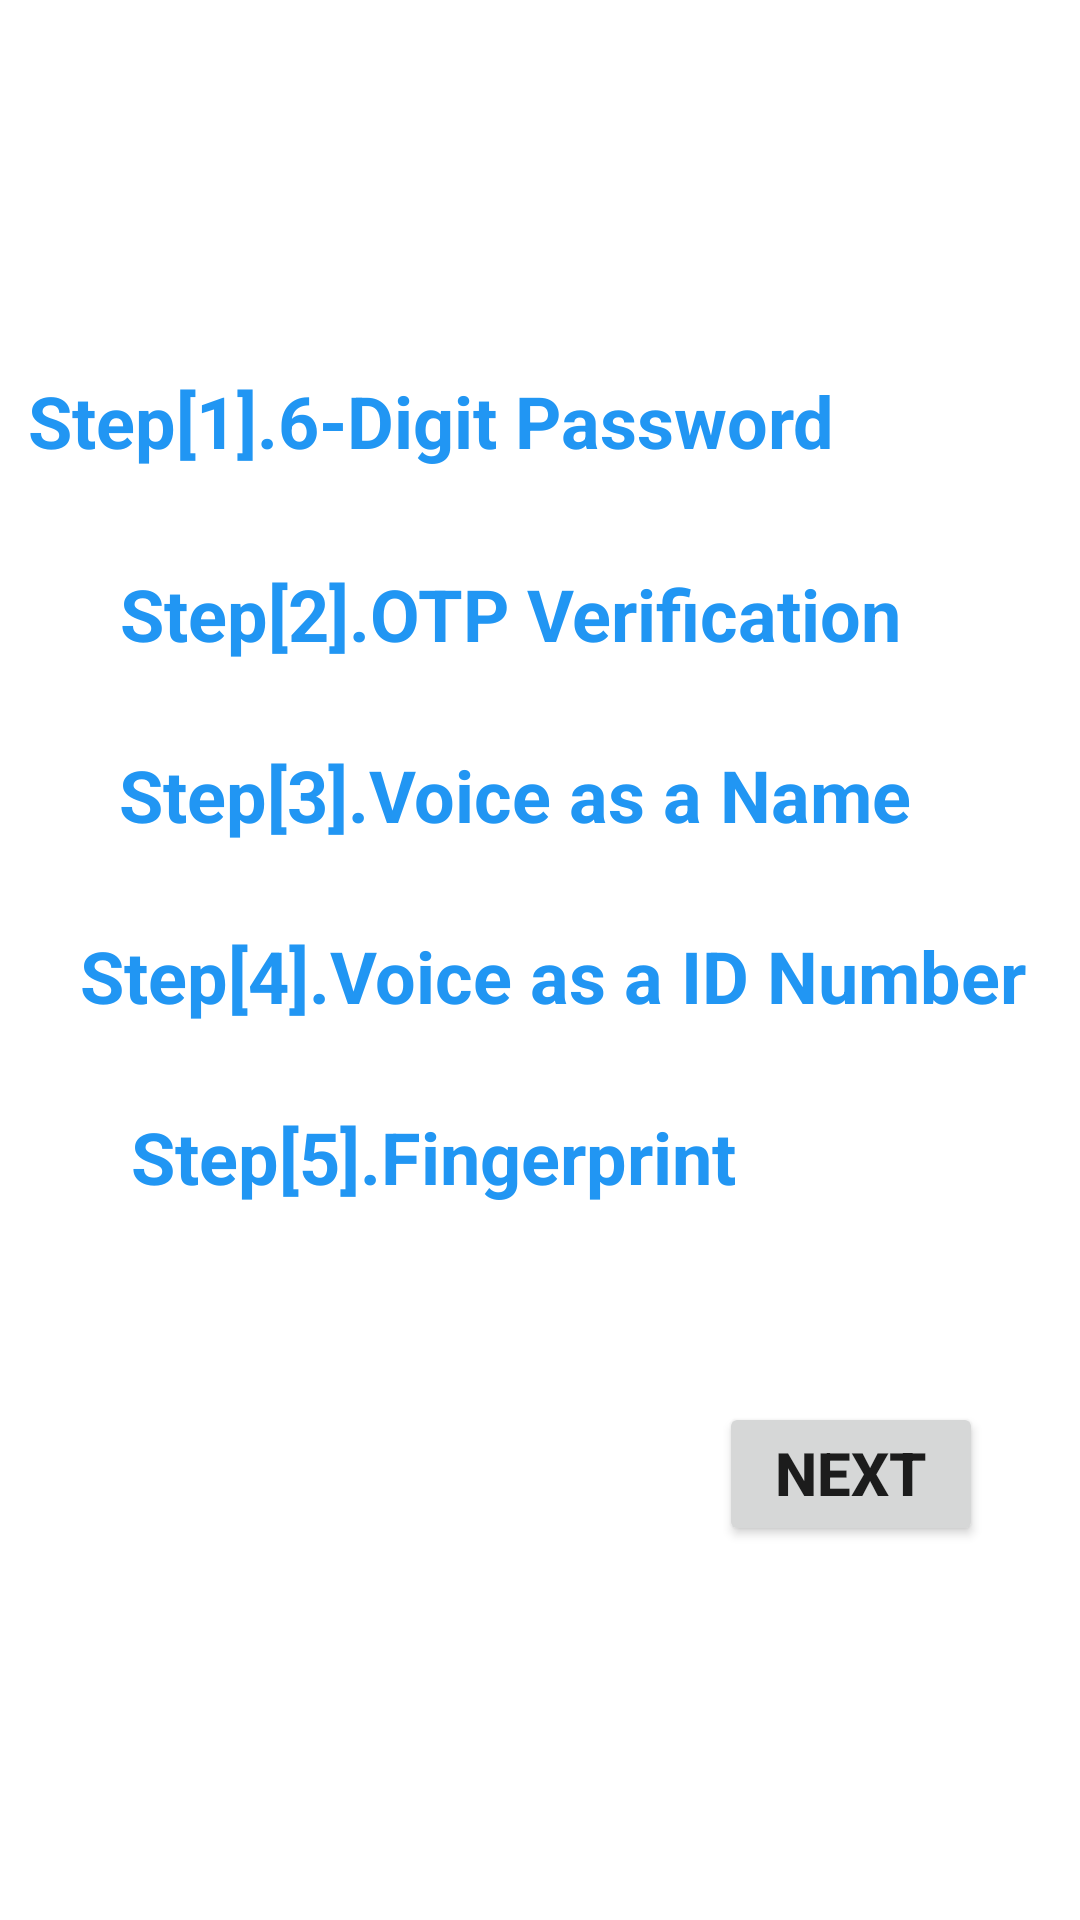

Here is an Android app screen rendered from its layout file. Give the layout XML and the strings, colors and styles it references.
<!-- AndroidManifest.xml: application theme Theme.SecurityAuthentication -->
<!-- res/layout/activity_main2.xml -->
<?xml version="1.0" encoding="utf-8"?>
<androidx.constraintlayout.widget.ConstraintLayout xmlns:android="http://schemas.android.com/apk/res/android"
    xmlns:app="http://schemas.android.com/apk/res-auto"
    xmlns:tools="http://schemas.android.com/tools"
    android:id="@+id/button2"
    android:layout_width="match_parent"
    android:layout_height="match_parent"
    android:layout_centerInParent="false"
    tools:context=".MainActivity2">


    <TextView
        android:id="@+id/textView1"
        android:layout_width="wrap_content"
        android:layout_height="wrap_content"
        android:layout_marginStart="61dp"
        android:layout_marginTop="124dp"
        android:layout_marginEnd="82dp"
        android:text="Step[1].6-Digit Password"
        android:textColor="#2196F3"
        android:textSize="24sp"
        android:textStyle="bold"
        app:layout_constraintEnd_toEndOf="parent"
        app:layout_constraintHorizontal_bias="1.0"
        app:layout_constraintStart_toStartOf="parent"
        app:layout_constraintTop_toTopOf="parent" />

    <TextView
        android:id="@+id/textView2"
        android:layout_width="wrap_content"
        android:layout_height="wrap_content"
        android:layout_marginTop="32dp"
        android:text="Step[2].OTP Verification"
        android:textColor="#2196F3"
        android:textSize="24sp"
        android:textStyle="bold"
        app:layout_constraintEnd_toEndOf="parent"
        app:layout_constraintHorizontal_bias="0.403"
        app:layout_constraintStart_toStartOf="parent"
        app:layout_constraintTop_toBottomOf="@+id/textView1" />

    <TextView
        android:id="@+id/textView3"
        android:layout_width="wrap_content"
        android:layout_height="wrap_content"
        android:layout_marginTop="28dp"
        android:text="Step[3].Voice as a Name"
        android:textColor="#2196F3"
        android:textSize="24sp"
        android:textStyle="bold"
        app:layout_constraintEnd_toEndOf="parent"
        app:layout_constraintHorizontal_bias="0.414"
        app:layout_constraintStart_toStartOf="parent"
        app:layout_constraintTop_toBottomOf="@+id/textView2" />

    <TextView
        android:id="@+id/textView4"
        android:layout_width="wrap_content"
        android:layout_height="wrap_content"
        android:layout_marginTop="28dp"
        android:text="Step[4].Voice as a ID Number"
        android:textColor="#2196F3"
        android:textSize="24sp"
        android:textStyle="bold"
        app:layout_constraintEnd_toEndOf="parent"
        app:layout_constraintHorizontal_bias="0.604"
        app:layout_constraintStart_toStartOf="parent"
        app:layout_constraintTop_toBottomOf="@+id/textView3" />

    <TextView
        android:id="@+id/textView5"
        android:layout_width="wrap_content"
        android:layout_height="wrap_content"
        android:layout_marginTop="28dp"
        android:text="Step[5].Fingerprint"
        android:textColor="#2196F3"
        android:textSize="24sp"
        android:textStyle="bold"
        app:layout_constraintEnd_toEndOf="parent"
        app:layout_constraintHorizontal_bias="0.276"
        app:layout_constraintStart_toStartOf="parent"
        app:layout_constraintTop_toBottomOf="@+id/textView4" />

    <Button
        android:id="@+id/button2"
        android:layout_width="wrap_content"
        android:layout_height="wrap_content"
        android:layout_marginTop="64dp"
        android:gravity="center_horizontal"
        android:text="Next"
        android:textSize="20sp"
        android:textStyle="bold"
        app:layout_constraintBottom_toBottomOf="parent"
        app:layout_constraintEnd_toEndOf="parent"
        app:layout_constraintHorizontal_bias="0.881"
        app:layout_constraintStart_toStartOf="parent"
        app:layout_constraintTop_toBottomOf="@+id/textView5"
        app:layout_constraintVertical_bias="0.014" />

</androidx.constraintlayout.widget.ConstraintLayout>
<!-- resources referenced by this layout -->
<resources>
  <style name="Theme.SecurityAuthentication" parent="Theme.MaterialComponents.DayNight.DarkActionBar">
          
          <item name="colorPrimary">@color/purple_500</item>
          <item name="colorPrimaryVariant">@color/purple_700</item>
          <item name="colorOnPrimary">@color/white</item>
          
          <item name="colorSecondary">@color/teal_200</item>
          <item name="colorSecondaryVariant">@color/teal_700</item>
          <item name="colorOnSecondary">@color/black</item>
          
          <item name="android:statusBarColor" tools:targetApi="l">?attr/colorPrimaryVariant</item>
          
      </style>
  <!-- not gathered from this repository: default colours our renderer supplied (Android Studio template values) -->
  <color name="purple_500">#FF6200EE</color>
  <color name="purple_700">#FF3700B3</color>
  <color name="teal_200">#FF03DAC5</color>
  <color name="teal_700">#FF018786</color>
  <color name="black">#FF000000</color>
  <color name="white">#FFFFFFFF</color>
</resources>
